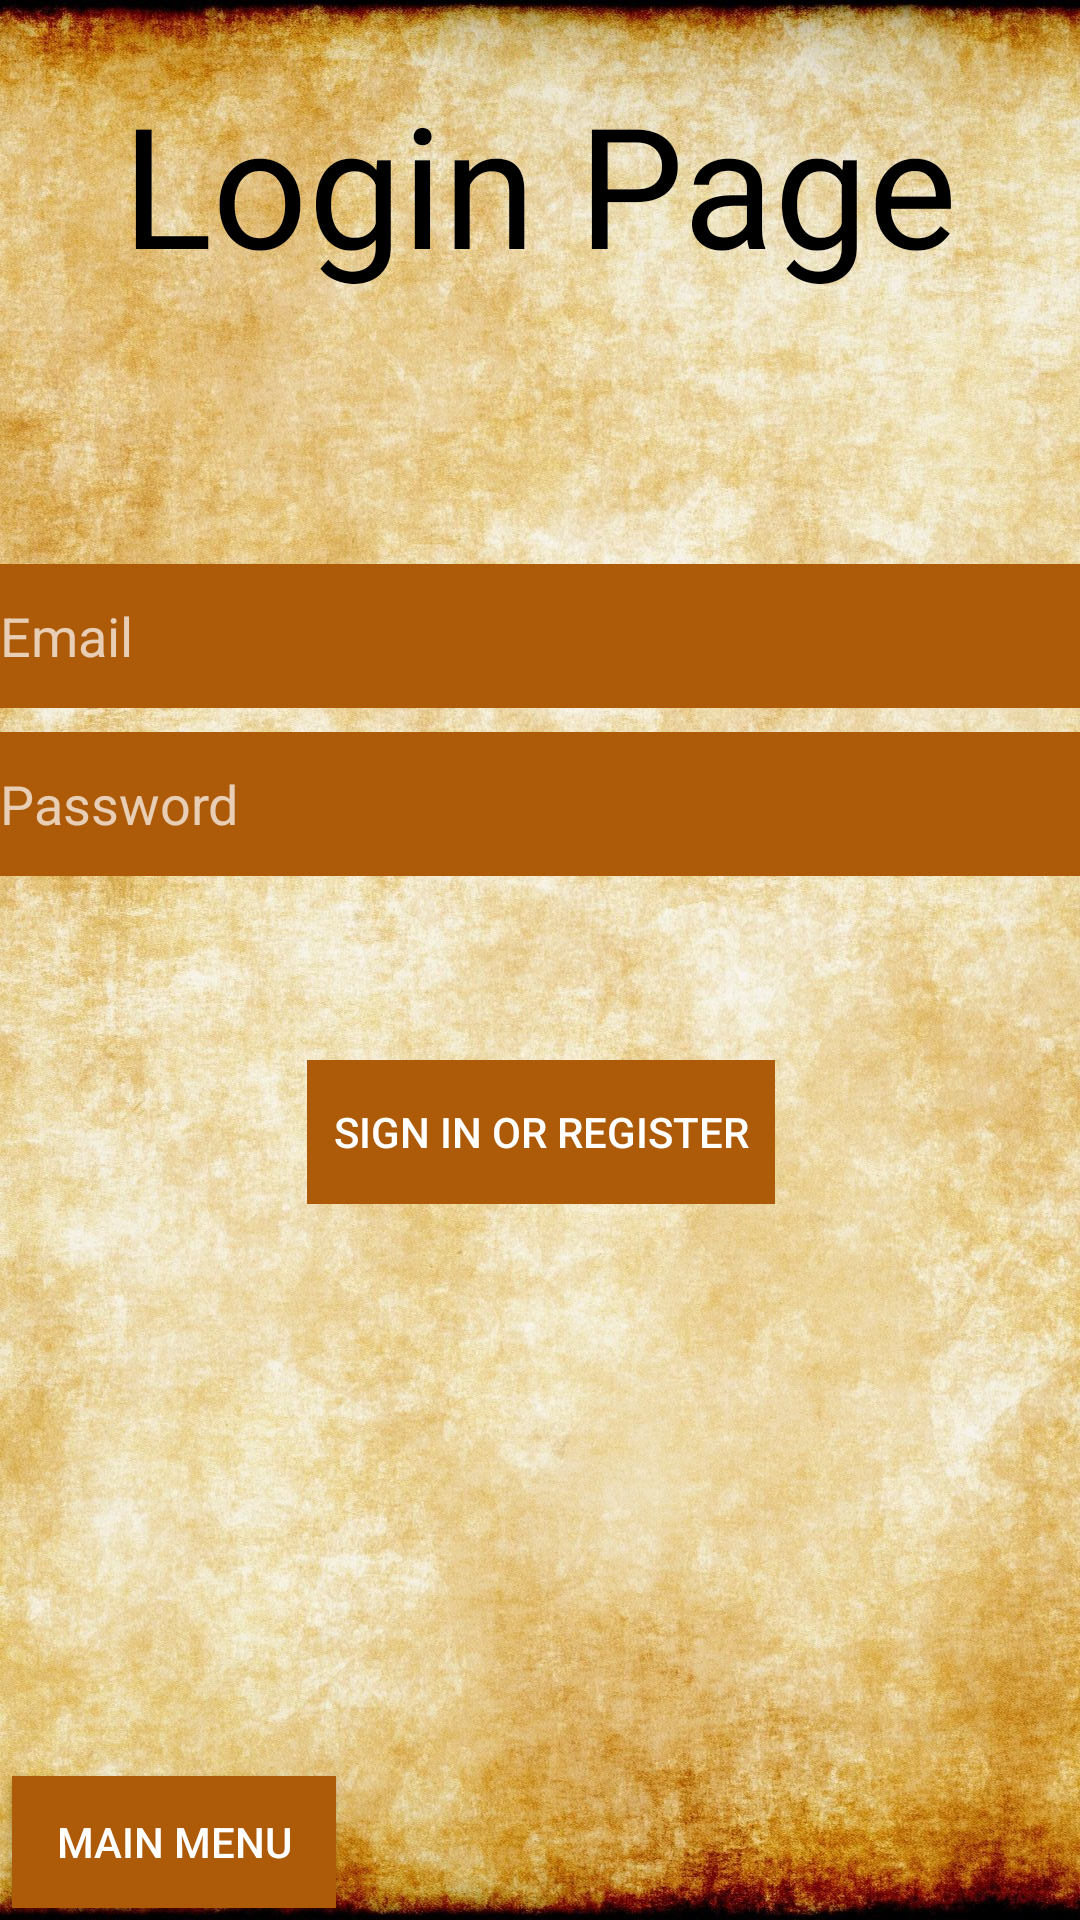

Layout XML and referenced resources for this Android screen:
<!-- AndroidManifest.xml: application theme Theme.AppCompat.NoActionBar -->
<!-- res/layout/activity_login.xml -->
<?xml version="1.0" encoding="utf-8"?>
<androidx.constraintlayout.widget.ConstraintLayout xmlns:android="http://schemas.android.com/apk/res/android"
    xmlns:app="http://schemas.android.com/apk/res-auto"
    xmlns:tools="http://schemas.android.com/tools"
    android:id="@+id/container"
    android:layout_width="match_parent"
    android:layout_height="match_parent"
    android:paddingLeft="@dimen/activity_horizontal_margin"
    android:paddingTop="@dimen/activity_vertical_margin"
    android:paddingRight="@dimen/activity_horizontal_margin"
    android:paddingBottom="@dimen/activity_vertical_margin"
    android:background="@drawable/parchmentbackground"
    tools:context=".ui.login.LoginActivity">

    <EditText
        android:id="@+id/username"
        android:layout_width="0dp"
        android:layout_height="wrap_content"
        android:layout_marginTop="188dp"
        android:background="@color/pumpkin"
        android:hint="@string/prompt_email"
        android:inputType="textEmailAddress"
        android:minHeight="48dp"
        android:selectAllOnFocus="true"
        android:textColor="@color/black"
        app:layout_constraintEnd_toEndOf="parent"
        app:layout_constraintStart_toStartOf="parent"
        app:layout_constraintTop_toTopOf="parent" />

    <Button
        android:id="@+id/login"
        android:layout_width="156dp"
        android:layout_height="48dp"
        android:layout_gravity="start"
        android:layout_marginTop="16dp"
        android:layout_marginBottom="64dp"
        android:background="@color/pumpkin"
        android:enabled="false"
        android:text="@string/action_sign_in"
        android:textColor="@color/white"
        app:layout_constraintBottom_toBottomOf="parent"
        app:layout_constraintEnd_toEndOf="parent"
        app:layout_constraintHorizontal_bias="0.502"
        app:layout_constraintStart_toStartOf="parent"
        app:layout_constraintTop_toBottomOf="@+id/password"
        app:layout_constraintVertical_bias="0.206" />

    <EditText
        android:id="@+id/password"
        android:layout_width="0dp"
        android:layout_height="wrap_content"
        android:layout_marginTop="8dp"
        android:background="@color/pumpkin"
        android:hint="@string/prompt_password"
        android:imeActionLabel="@string/action_sign_in_short"
        android:imeOptions="actionDone"
        android:inputType="textPassword"

        android:minHeight="48dp"
        android:selectAllOnFocus="true"
        android:textColor="@color/black"
        app:layout_constraintEnd_toEndOf="parent"
        app:layout_constraintStart_toStartOf="parent"
        app:layout_constraintTop_toBottomOf="@+id/username" />

    <ProgressBar
        android:id="@+id/loading"
        android:layout_width="wrap_content"
        android:layout_height="wrap_content"
        android:layout_gravity="center"
        android:layout_marginTop="64dp"
        android:layout_marginBottom="64dp"
        android:visibility="gone"
        app:layout_constraintBottom_toBottomOf="parent"
        app:layout_constraintEnd_toEndOf="@+id/password"
        app:layout_constraintStart_toStartOf="@+id/password"
        app:layout_constraintTop_toTopOf="parent"
        app:layout_constraintVertical_bias="0.3" />

    <TextView
        android:id="@+id/textView"
        android:layout_width="wrap_content"
        android:layout_height="wrap_content"
        android:text="Login Page"
        android:textAppearance="@style/TextAppearance.AppCompat.Display3"
        android:textColor="@color/black"
        app:layout_constraintBottom_toBottomOf="parent"
        app:layout_constraintEnd_toEndOf="parent"
        app:layout_constraintStart_toStartOf="parent"
        app:layout_constraintTop_toTopOf="parent"
        app:layout_constraintVertical_bias="0.042" />

    <Button
        android:id="@+id/btnLoginMainMenu"
        android:layout_width="108dp"
        android:layout_height="44dp"
        android:layout_marginStart="4dp"
        android:layout_marginBottom="4dp"
        android:background="@color/pumpkin"
        android:text="@string/main_menu"
        app:layout_constraintBottom_toBottomOf="parent"
        app:layout_constraintStart_toStartOf="parent" />

</androidx.constraintlayout.widget.ConstraintLayout>
<!-- resources referenced by this layout -->
<resources>
  <color name="black">#FF000000</color>
  <color name="pumpkin">#ad5b09</color>
  <color name="white">#FFFFFFFF</color>
  <!-- drawable parchmentbackground: jpg bitmap (drawable, 638711 bytes) -->
  <string name="action_sign_in">Sign in or register</string>
  <string name="action_sign_in_short">Sign in</string>
  <string name="main_menu">Main Menu</string>
  <string name="prompt_email">Email</string>
  <string name="prompt_password">Password</string>
</resources>
